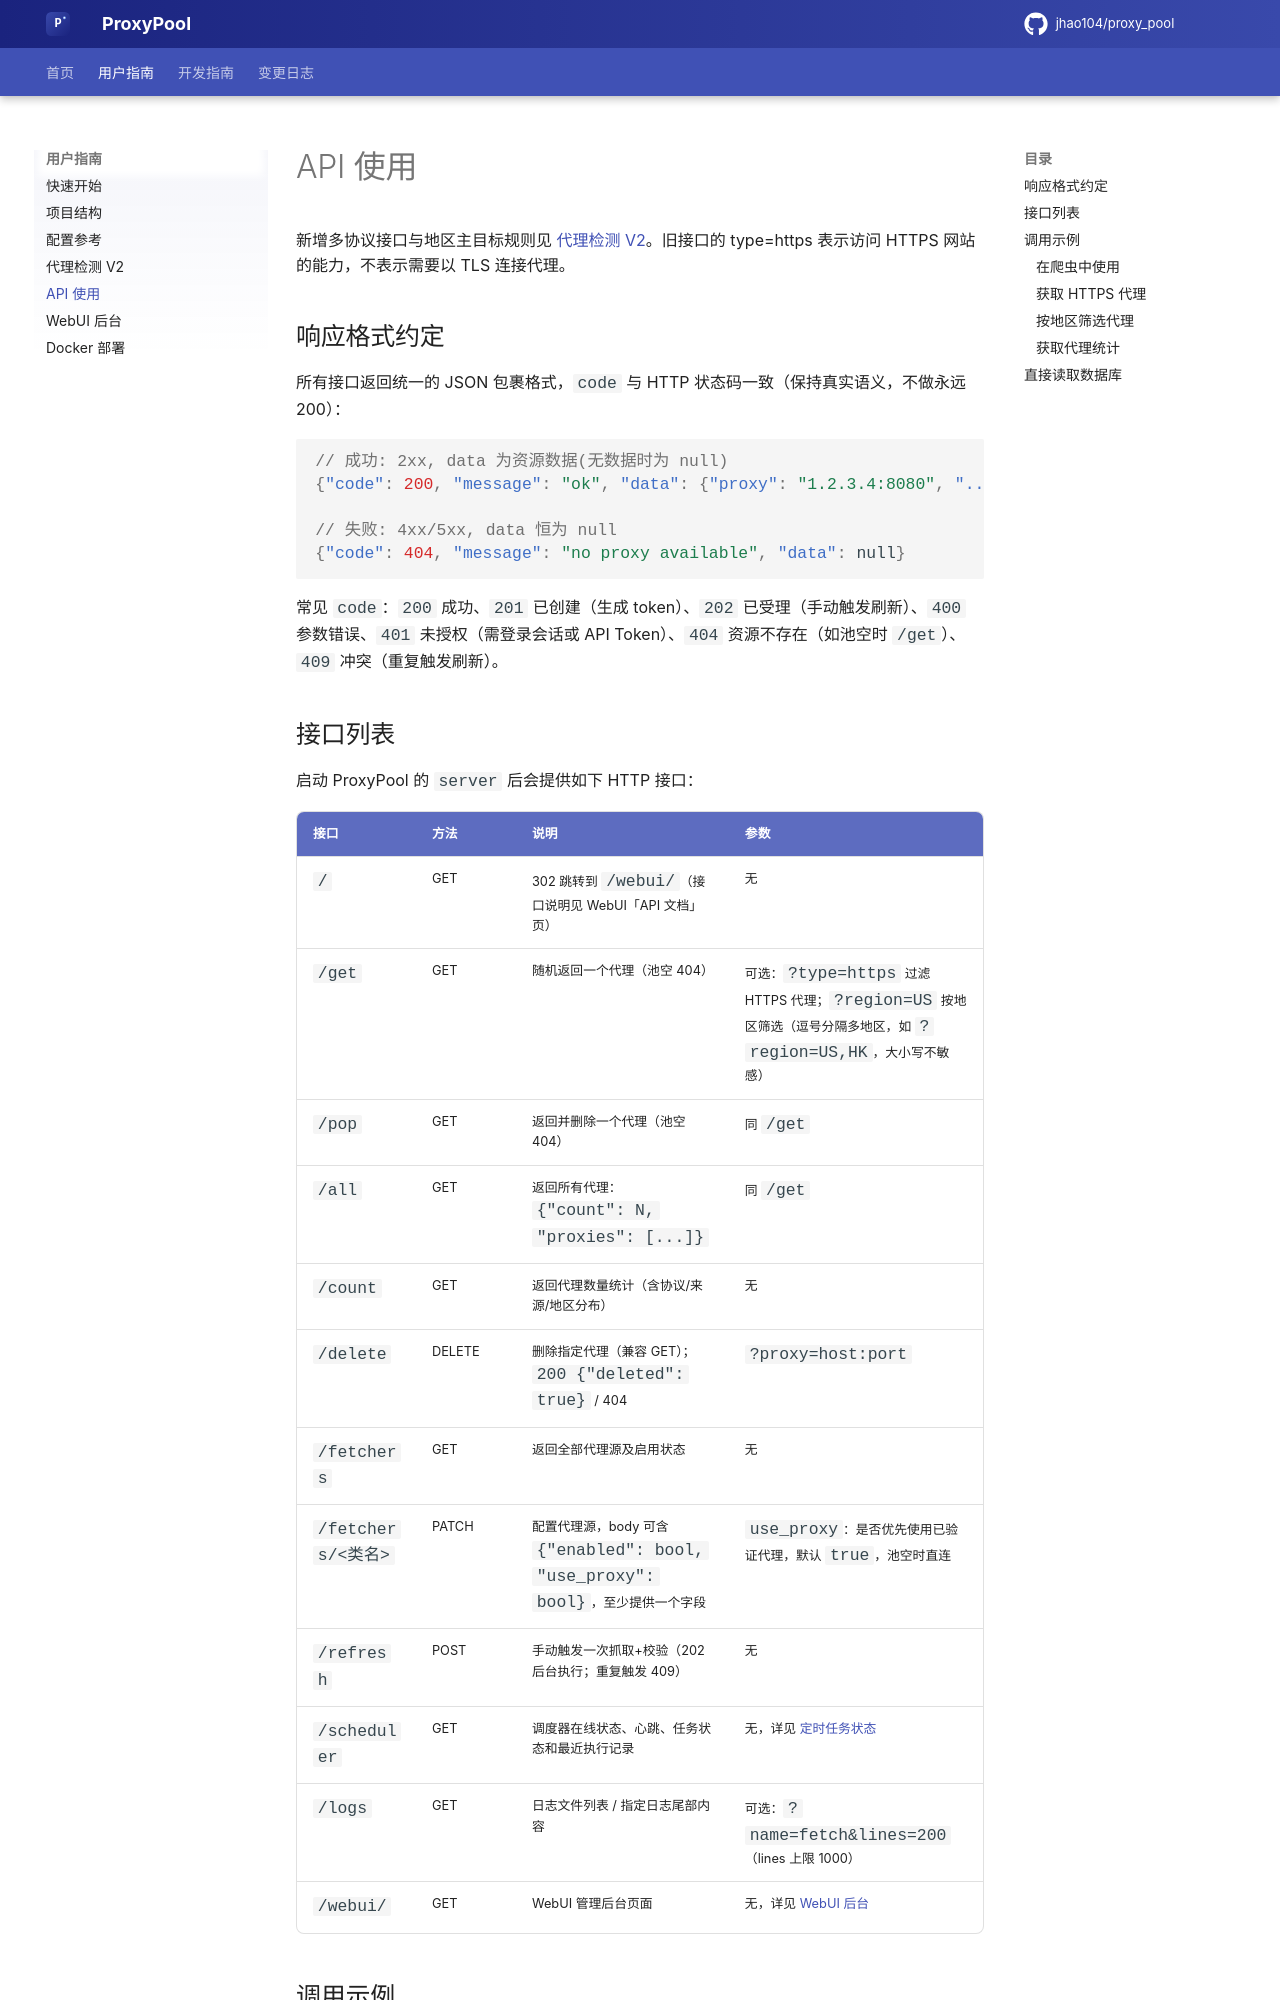

repository: flyeyas/proxy-pool · page: api/index.html · generator: mkdocs

# API 使用

新增多协议接口与地区主目标规则见 [代理检测 V2](validation-v2.md)。旧接口的 type=https 表示访问 HTTPS 网站的能力，不表示需要以 TLS 连接代理。

## 响应格式约定

所有接口返回统一的 JSON 包裹格式，`code` 与 HTTP 状态码一致（保持真实语义，不做永远 200）：

```json
// 成功: 2xx, data 为资源数据(无数据时为 null)
{"code": 200, "message": "ok", "data": {"proxy": "1.2.3.4:8080", "...": "..."}}

// 失败: 4xx/5xx, data 恒为 null
{"code": 404, "message": "no proxy available", "data": null}
```

常见 `code`：`200` 成功、`201` 已创建（生成 token）、`202` 已受理（手动触发刷新）、`400` 参数错误、`401` 未授权（需登录会话或 API Token）、`404` 资源不存在（如池空时 `/get`）、`409` 冲突（重复触发刷新）。

## 接口列表

启动 ProxyPool 的 `server` 后会提供如下 HTTP 接口：

| 接口 | 方法 | 说明 | 参数 |
|------|------|------|------|
| `/` | GET | 302 跳转到 `/webui/`（接口说明见 WebUI「API 文档」页） | 无 |
| `/get` | GET | 随机返回一个代理（池空 404） | 可选：`?type=https` 过滤 HTTPS 代理；`?region=US` 按地区筛选（逗号分隔多地区，如 `?region=US,HK`，大小写不敏感） |
| `/pop` | GET | 返回并删除一个代理（池空 404） | 同 `/get` |
| `/all` | GET | 返回所有代理：`{"count": N, "proxies": [...]}` | 同 `/get` |
| `/count` | GET | 返回代理数量统计（含协议/来源/地区分布） | 无 |
| `/delete` | DELETE | 删除指定代理（兼容 GET）；`200 {"deleted": true}` / 404 | `?proxy=host:port` |
| `/fetchers` | GET | 返回全部代理源及启用状态 | 无 |
| `/fetchers/<类名>` | PATCH | 配置代理源，body 可含 `{"enabled": bool, "use_proxy": bool}`，至少提供一个字段 | `use_proxy`：是否优先使用已验证代理，默认 `true`，池空时直连 |
| `/refresh` | POST | 手动触发一次抓取+校验（202 后台执行；重复触发 409） | 无 |
| `/scheduler` | GET | 调度器在线状态、心跳、任务状态和最近执行记录 | 无，详见 [定时任务状态](webui.md#定时任务状态) |
| `/logs` | GET | 日志文件列表 / 指定日志尾部内容 | 可选：`?name=fetch&lines=200`（lines 上限 1000） |
| `/webui/` | GET | WebUI 管理后台页面 | 无，详见 [WebUI 后台](webui.md) |

## 调用示例
